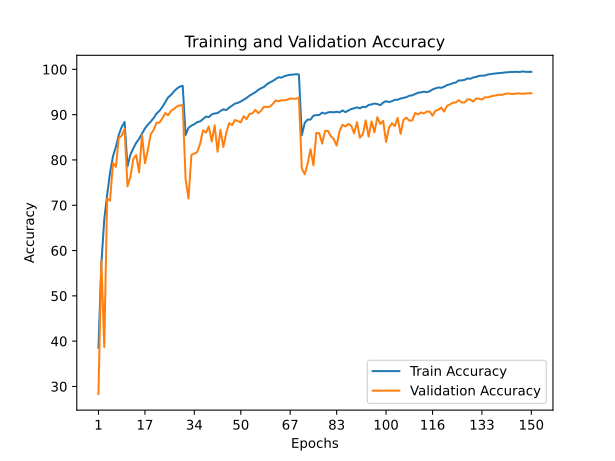

The table this chart was drawn from, first rows:
train_accuracy; train_loss; valid_accuracy; valid_loss
38,5420; 1,6763; 28,3400; 3,2554
57,0360; 1,1930; 57,8700; 1,2439
66,8560; 0,9326; 38,7000; 2,3891
72,3000; 0,7855; 71,4600; 0,8661
77,1840; 0,6580; 71,0100; 0,8548
80,8180; 0,5558; 79,3400; 0,6073
82,8880; 0,4912; 78,4700; 0,6311
85,5280; 0,4209; 84,8200; 0,4459
87,2780; 0,3681; 85,3500; 0,4241
88,3960; 0,3377; 86,8400; 0,3848
78,5820; 0,6114; 74,1700; 0,8492
81,1800; 0,5391; 76,3100; 0,7944
82,5420; 0,5033; 80,2300; 0,5842
83,7980; 0,4657; 81,0900; 0,5768
84,6700; 0,4385; 77,2400; 0,6657
85,8200; 0,4103; 85,5100; 0,4536
86,9520; 0,3814; 79,2900; 0,6096
87,7920; 0,3541; 82,1500; 0,5651
88,4580; 0,3365; 85,6800; 0,4266
89,2680; 0,3066; 86,6200; 0,3858
90,2400; 0,2841; 88,2000; 0,3347
90,8420; 0,2636; 88,2500; 0,3489
91,6820; 0,2403; 89,1900; 0,3397
92,7640; 0,2117; 90,3400; 0,2823
93,8320; 0,1815; 89,8600; 0,3183
94,3600; 0,1645; 90,8800; 0,2752
95,1380; 0,1428; 91,2500; 0,2685
95,7500; 0,1282; 91,8000; 0,2473
96,1960; 0,1161; 92,0500; 0,2603
96,3620; 0,1103; 92,0900; 0,2348
85,5140; 0,4229; 75,7500; 0,7681
87,0900; 0,3799; 71,4600; 0,9745
87,5840; 0,3574; 81,1200; 0,5976
87,8780; 0,3492; 81,4000; 0,6090
88,3660; 0,3361; 81,7200; 0,5704
88,5080; 0,3338; 83,5700; 0,5259
89,0200; 0,3192; 86,5500; 0,4239
89,5580; 0,3074; 86,0300; 0,4035
89,4580; 0,3065; 87,3700; 0,3619
90,0600; 0,2887; 84,0600; 0,5232
90,2620; 0,2848; 87,6400; 0,3664
90,3420; 0,2786; 81,8200; 0,5855
90,8080; 0,2640; 86,6500; 0,4208
91,1920; 0,2556; 82,8500; 0,5655
91,0020; 0,2578; 85,9800; 0,4248
91,5600; 0,2425; 88,1200; 0,3502
92,0080; 0,2319; 87,6900; 0,3858
92,4260; 0,2200; 88,8200; 0,3478
92,6080; 0,2127; 88,5500; 0,3703
92,9000; 0,2050; 88,3000; 0,3589
93,2900; 0,1937; 89,6500; 0,3265
93,7000; 0,1809; 89,0100; 0,3452
94,1940; 0,1672; 90,1700; 0,3003
94,5920; 0,1552; 90,2700; 0,3319
94,9520; 0,1453; 91,0600; 0,2867
95,4780; 0,1321; 90,3500; 0,3097
95,8380; 0,1213; 90,8600; 0,2852
96,1220; 0,1107; 91,7600; 0,2774
96,7200; 0,0974; 91,6700; 0,2803
97,1080; 0,0865; 91,7600; 0,2967
... 90 more rows
